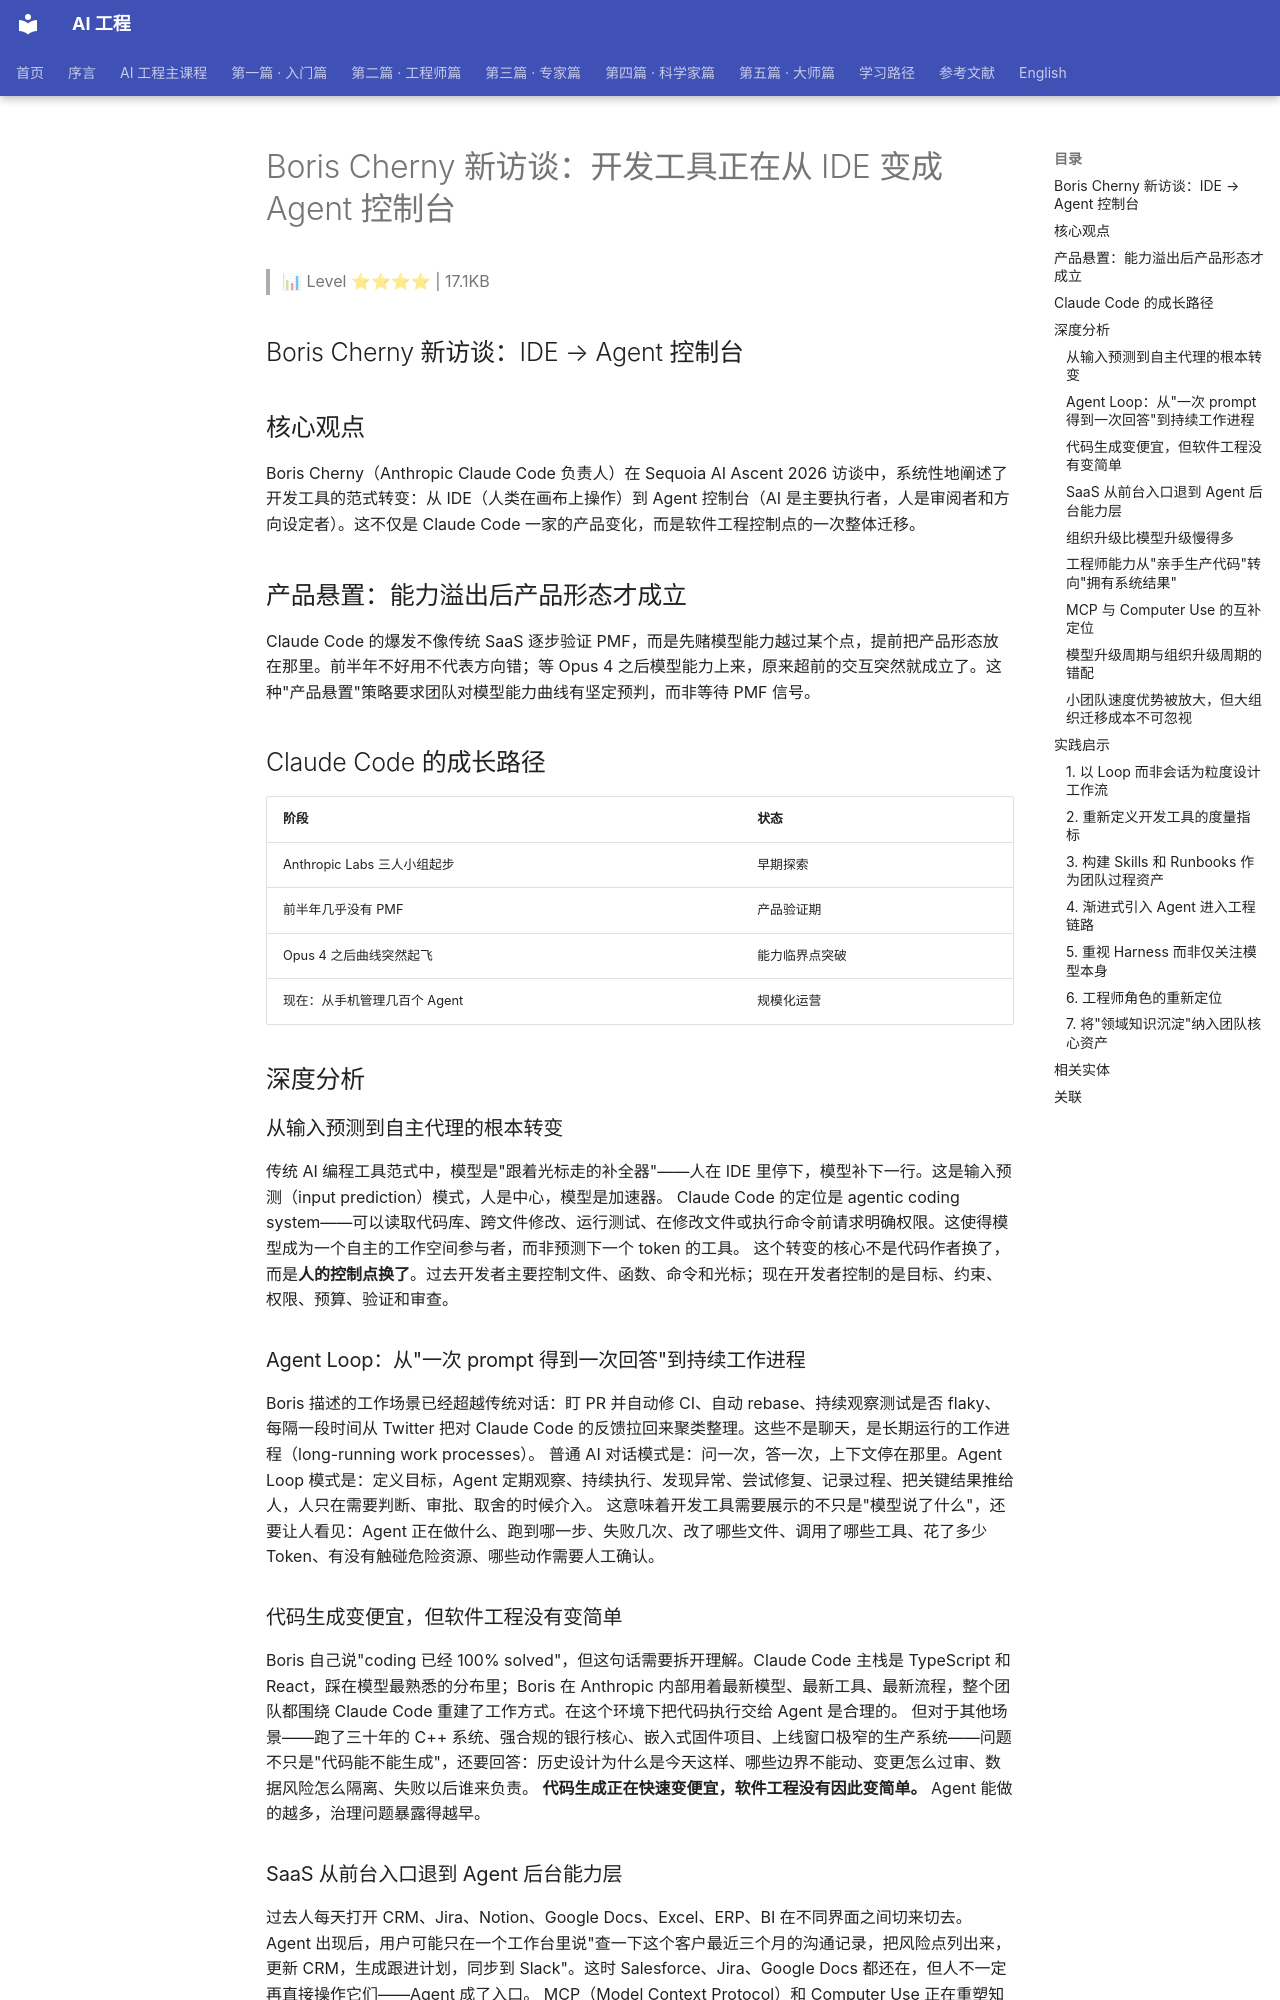

repository: QianJinGuo/wiki-book · page: ch04/257-boris-cherny-ide-agent.html · generator: mkdocs

# Boris Cherny 新访谈：开发工具正在从 IDE 变成 Agent 控制台

> 📊 Level ⭐⭐⭐⭐ | 17.1KB

## Boris Cherny 新访谈：IDE → Agent 控制台
## 核心观点
Boris Cherny（Anthropic Claude Code 负责人）在 Sequoia AI Ascent 2026 访谈中，系统性地阐述了开发工具的范式转变：从 IDE（人类在画布上操作）到 Agent 控制台（AI 是主要执行者，人是审阅者和方向设定者）。这不仅是 Claude Code 一家的产品变化，而是软件工程控制点的一次整体迁移。

## 产品悬置：能力溢出后产品形态才成立
Claude Code 的爆发不像传统 SaaS 逐步验证 PMF，而是先赌模型能力越过某个点，提前把产品形态放在那里。前半年不好用不代表方向错；等 Opus 4 之后模型能力上来，原来超前的交互突然就成立了。这种"产品悬置"策略要求团队对模型能力曲线有坚定预判，而非等待 PMF 信号。

## Claude Code 的成长路径
| 阶段 | 状态 |
|---|---|
| Anthropic Labs 三人小组起步 | 早期探索 |
| 前半年几乎没有 PMF | 产品验证期 |
| Opus 4 之后曲线突然起飞 | 能力临界点突破 |
| 现在：从手机管理几百个 Agent | 规模化运营 |

## 深度分析
### 从输入预测到自主代理的根本转变
传统 AI 编程工具范式中，模型是"跟着光标走的补全器"——人在 IDE 里停下，模型补下一行。这是输入预测（input prediction）模式，人是中心，模型是加速器。
Claude Code 的定位是 agentic coding system——可以读取代码库、跨文件修改、运行测试、在修改文件或执行命令前请求明确权限。这使得模型成为一个自主的工作空间参与者，而非预测下一个 token 的工具。
这个转变的核心不是代码作者换了，而是**人的控制点换了**。过去开发者主要控制文件、函数、命令和光标；现在开发者控制的是目标、约束、权限、预算、验证和审查。

### Agent Loop：从"一次 prompt 得到一次回答"到持续工作进程
Boris 描述的工作场景已经超越传统对话：盯 PR 并自动修 CI、自动 rebase、持续观察测试是否 flaky、每隔一段时间从 Twitter 把对 Claude Code 的反馈拉回来聚类整理。这些不是聊天，是长期运行的工作进程（long-running work processes）。
普通 AI 对话模式是：问一次，答一次，上下文停在那里。Agent Loop 模式是：定义目标，Agent 定期观察、持续执行、发现异常、尝试修复、记录过程、把关键结果推给人，人只在需要判断、审批、取舍的时候介入。
这意味着开发工具需要展示的不只是"模型说了什么"，还要让人看见：Agent 正在做什么、跑到哪一步、失败几次、改了哪些文件、调用了哪些工具、花了多少 Token、有没有触碰危险资源、哪些动作需要人工确认。

### 代码生成变便宜，但软件工程没有变简单
Boris 自己说"coding 已经 100% solved"，但这句话需要拆开理解。Claude Code 主栈是 TypeScript 和 React，踩在模型最熟悉的分布里；Boris 在 Anthropic 内部用着最新模型、最新工具、最新流程，整个团队都围绕 Claude Code 重建了工作方式。在这个环境下把代码执行交给 Agent 是合理的。
但对于其他场景——跑了三十年的 C++ 系统、强合规的银行核心、嵌入式固件项目、上线窗口极窄的生产系统——问题不只是"代码能不能生成"，还要回答：历史设计为什么是今天这样、哪些边界不能动、变更怎么过审、数据风险怎么隔离、失败以后谁来负责。
**代码生成正在快速变便宜，软件工程没有因此变简单。** Agent 能做的越多，治理问题暴露得越早。

### SaaS 从前台入口退到 Agent 后台能力层
过去人每天打开 CRM、Jira、Notion、Google Docs、Excel、ERP、BI 在不同界面之间切来切去。Agent 出现后，用户可能只在一个工作台里说"查一下这个客户最近三个月的沟通记录，把风险点列出来，更新 CRM，生成跟进计划，同步到 Slack"。这时 Salesforce、Jira、Google Docs 都还在，但人不一定再直接操作它们——Agent 成了入口。
MCP（Model Context Protocol）和 Computer Use 正在重塑知识工作入口：有稳定接口的系统通过 MCP、API、CLI 暴露能力；没有接口、没有文档、甚至只能点界面的老系统，短期可能靠 Computer Use 兜底。核心逻辑是：外部系统要变成 Agent 可理解、可调用、可审计、可治理的能力。

### 组织升级比模型升级慢得多
Anthropic 内部真正领先的地方，不一定是模型本身，而是组织流程。Agent 会通过 Slack 和其他人的 Agent 沟通，SQL 由模型写，代码也大量由模型生成。但这种状态不能直接照搬到银行、医院、制造业、政务系统，甚至也不能照搬到已经运转十年的中大型 SaaS 公司。
很多公司现在的问题是：模型接进来了，组织没变。工程师还是按老流程排需求、写代码、提测、上线、修线上问题，AI 只是某个环节里的辅助工具。模型升级几周一次，组织升级往往按季度、按年算。

### 工程师能力从"亲手生产代码"转向"拥有系统结果"
Agent 可以生成代码，但它很难自动拥有复杂业务上下文。尤其在复杂业务里，最值钱的不是"知道某个 API 怎么写"，而是知道这套系统为什么长成这样、哪些历史约束还没消失、哪些业务规则不能靠表面文档理解。
这意味着工程师的日常会越来越体现在：把含糊需求整理成 Agent 可执行的规格、把大任务切成互不污染的工作单元、判断 Agent 方案是否漏了关键边界、设计测试和评估让结果自己说话、看懂 diff 背后的架构影响、区分哪些动作可以自动哪些需要人工确认、把一次成功经验沉淀成团队 Skill 或 Runbook。

### MCP 与 Computer Use 的互补定位
MCP 和 Computer Use 代表了 Agent 接入外部系统的两条不同路径：有稳定接口的系统通过 MCP、API、CLI 暴露能力；没有接口、没有文档、甚至只能点界面的老系统，短期可能要靠 Computer Use 兜底。核心逻辑是：外部系统要变成 Agent 可理解、可调用、可审计、可治理的能力。实践中，团队应优先为高频使用的系统开发 MCP 集成，长期看那些无法通过 API 访问的系统需要单独的自动化方案。

### 模型升级周期与组织升级周期的错配
Anthropic 内部真正领先的地方不只是模型本身，而是组织流程——Agent 通过 Slack 和其他人的 Agent 沟通，SQL 由模型写，代码大量由模型生成。但很多公司的问题是：模型接进来了，组织没变。工程师还是按老流程排需求、写代码、提测、上线、修线上问题，AI 只是某个环节里的辅助工具。这种错配不会因为模型升级自动解决——模型升级几周一次，组织升级往往按季度、按年算。
